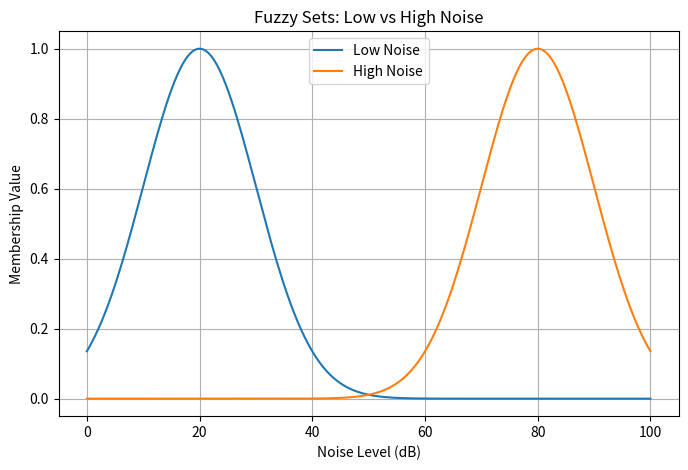
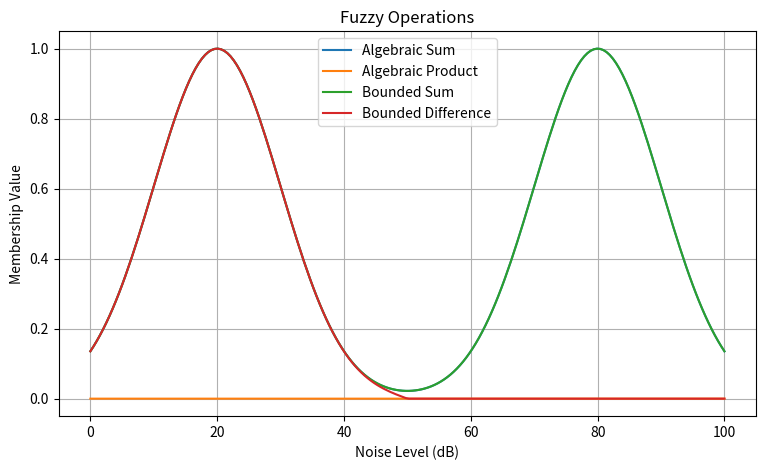
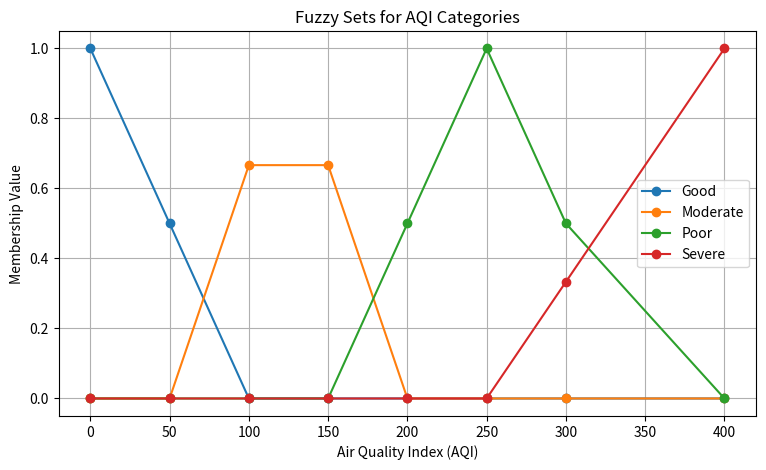

The script that saved these images, in order:
import numpy as np
import matplotlib.pyplot as plt

noise = np.linspace(0, 100, 200)
low_noise = np.exp(-((noise - 20) ** 2) / (2 * 10 ** 2))
high_noise = np.exp(-((noise - 80) ** 2) / (2 * 10 ** 2))

algebraic_sum = low_noise + high_noise - low_noise * high_noise
algebraic_product = low_noise * high_noise
bounded_sum = np.minimum(low_noise + high_noise, 1)
bounded_difference = np.maximum(low_noise - high_noise, 0)

plt.figure(figsize=(8, 5))
plt.plot(noise, low_noise, label="Low Noise")
plt.plot(noise, high_noise, label="High Noise")
plt.xlabel("Noise Level (dB)")
plt.ylabel("Membership Value")
plt.title("Fuzzy Sets: Low vs High Noise")
plt.legend()
plt.grid(True)
plt.show()

plt.figure(figsize=(9, 5))
plt.plot(noise, algebraic_sum, label="Algebraic Sum")
plt.plot(noise, algebraic_product, label="Algebraic Product")
plt.plot(noise, bounded_sum, label="Bounded Sum")
plt.plot(noise, bounded_difference, label="Bounded Difference")
plt.xlabel("Noise Level (dB)")
plt.ylabel("Membership Value")
plt.title("Fuzzy Operations")
plt.legend()
plt.grid(True)
plt.show()

aqi = np.array([0, 50, 100, 150, 200, 250, 300, 400], dtype=float)

def triangular(x, a, b, c):
    left = (x - a) / (b - a) if b != a else np.zeros_like(x)
    right = (c - x) / (c - b) if c != b else np.zeros_like(x)
    return np.maximum(0, np.minimum(left, right))

good = np.maximum(0, np.minimum(1, (100 - aqi) / 100))
moderate = triangular(aqi, 50, 125, 200)
poor = triangular(aqi, 150, 250, 350)
severe = np.maximum(0, np.minimum(1, (aqi - 250) / 150))

A = np.array([good, moderate, poor, severe])

health = np.array([0, 1, 2], dtype=float)
healthy = np.array([1.0, 0.3, 0.0])
mild = np.array([0.2, 1.0, 0.3])
serious = np.array([0.0, 0.3, 1.0])
B = np.array([healthy, mild, serious])

category_to_health = np.array([
    [1.0, 0.2, 0.0],
    [0.4, 1.0, 0.2],
    [0.1, 0.7, 0.8],
    [0.0, 0.2, 1.0]
])

relation = np.zeros((len(aqi), 3))

for point in range(len(aqi)):
    for effect in range(3):
        relation[point, effect] = np.max(
            np.minimum(A[:, point], category_to_health[:, effect])
        )

aqi_input_profile = np.exp(-((aqi - 120) ** 2) / (2 * 35 ** 2))

max_min = np.zeros(3)
max_product = np.zeros(3)

for effect in range(3):
    max_min[effect] = np.max(np.minimum(aqi_input_profile, relation[:, effect]))
    max_product[effect] = np.max(aqi_input_profile * relation[:, effect])

print("AQI Fuzzy Sets")
print("AQI values:", aqi.astype(int))
print("Good:", np.round(good, 2))
print("Moderate:", np.round(moderate, 2))
print("Poor:", np.round(poor, 2))
print("Severe:", np.round(severe, 2))

print("\nFuzzy Relation (AQI samples x Health effects)")
print(np.round(relation, 2))
print("\nMax-Min composition [Healthy, Mild, Serious]:")
print(np.round(max_min, 2))
print("\nMax-Product composition [Healthy, Mild, Serious]:")
print(np.round(max_product, 2))

plt.figure(figsize=(9, 5))
for label, values in zip(["Good", "Moderate", "Poor", "Severe"], A):
    plt.plot(aqi, values, marker="o", label=label)
plt.xlabel("Air Quality Index (AQI)")
plt.ylabel("Membership Value")
plt.title("Fuzzy Sets for AQI Categories")
plt.legend()
plt.grid(True)
plt.show()
